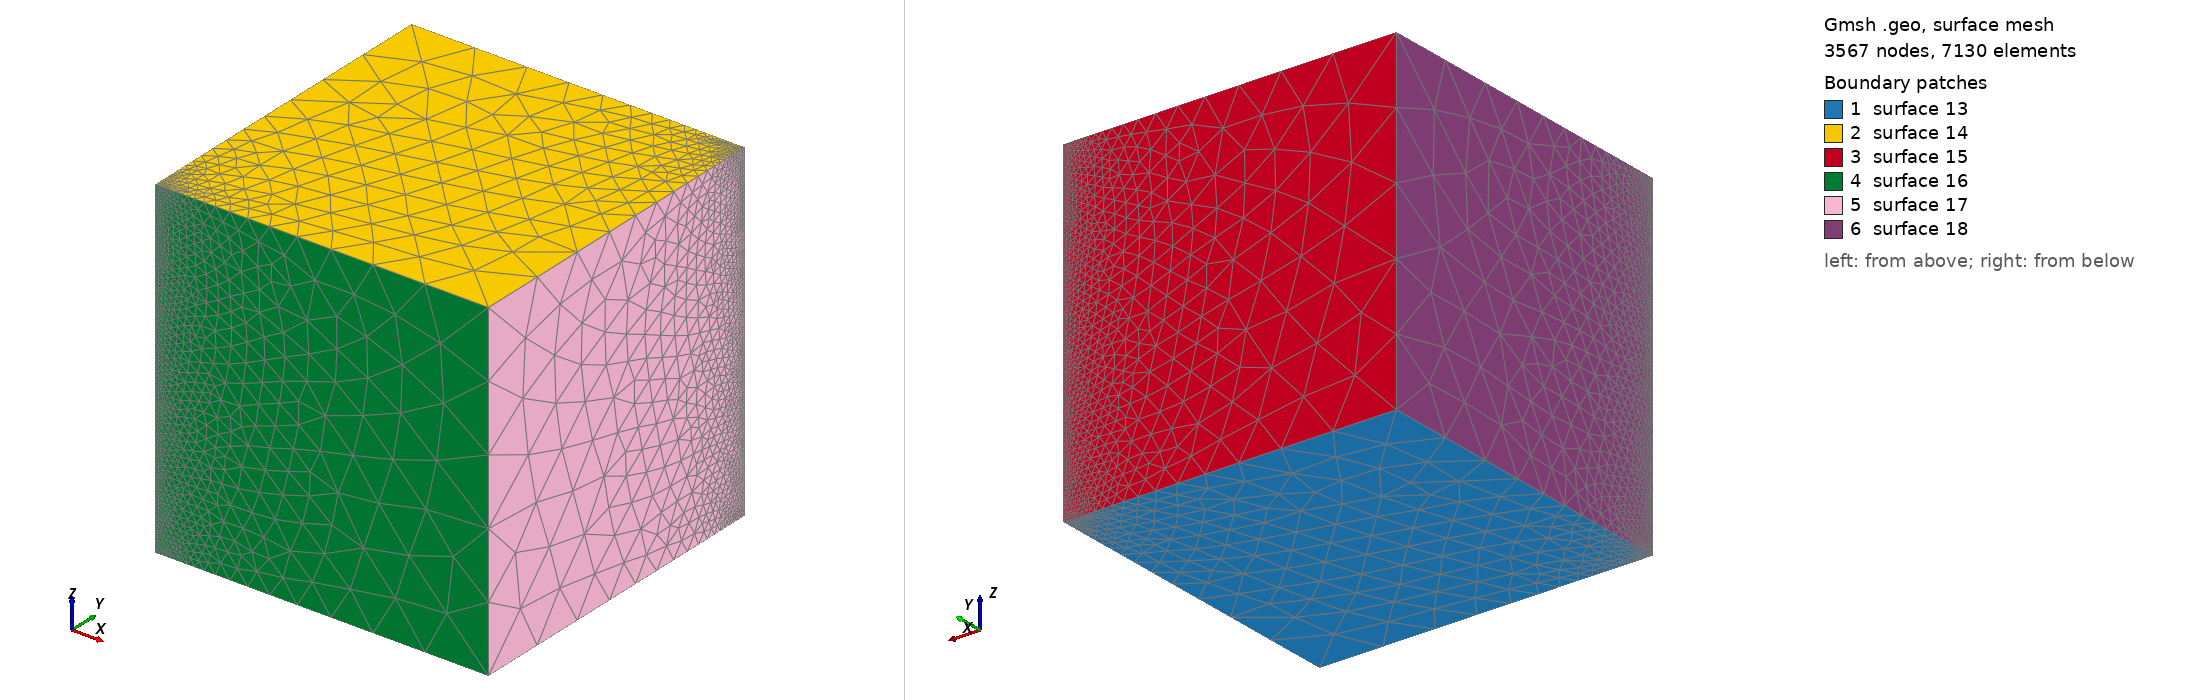

Gmsh geometry script, surface-meshed: 3567 nodes, 7130 surface elements. Boundary patches (legend numbers): 1 surface 13, 2 surface 14, 3 surface 15, 4 surface 16, 5 surface 17, 6 surface 18. Left view from above one corner, right view from below the opposite corner. The script declares no physical surfaces, so the legend lists its geometric surfaces. The drawing asked Gmsh for element sizes between 1% and 20% of the model's largest extent; the script's own settings can give other sizes.

=== square_refined_3D_big.geo (drawn) ===
fine_step = 6.2699116e-5;
mesh = 0.21659695;

Point(1) = {0, 0, 0, fine_step};
Point(2) = {1, 0, 0, mesh};
Point(3) = {1, 1, 0, fine_step};
Point(4) = {0, 1, 0, mesh};
Point(5) = {0, 0, 1, fine_step};
Point(6) = {1, 0, 1, mesh};
Point(7) = {1, 1, 1, fine_step};
Point(8) = {0, 1, 1, mesh};

Line(1) = {1, 2};
Line(2) = {2, 3};
Line(3) = {3, 4};
Line(4) = {4, 1};
Line(5) = {5, 6};
Line(6) = {6, 7};
Line(7) = {7, 8};
Line(8) = {8, 5};
Line(9) = {1, 5};
Line(10) = {2, 6};
Line(11) = {3, 7};
Line(12) = {4, 8};

Line Loop(13) = {4, 1, 2, 3};
Line Loop(14) = {8, 5, 6, 7};
Line Loop(15) = {3, 12, -7, -11};
Line Loop(16) = {1, 10, -5, -9};
Line Loop(17) = {10, 6, -11, -2};
Line Loop(18) = {9, -8, -12, 4};

Plane Surface(13) = {13};
Plane Surface(14) = {14};
Plane Surface(15) = {15};
Plane Surface(16) = {16};
Plane Surface(17) = {17};
Plane Surface(18) = {18};

Surface Loop(19) = {18, 13, 15, 14, 17, 16};

Volume(20) = {19};

Physical Volume("main_volume") = {20};
